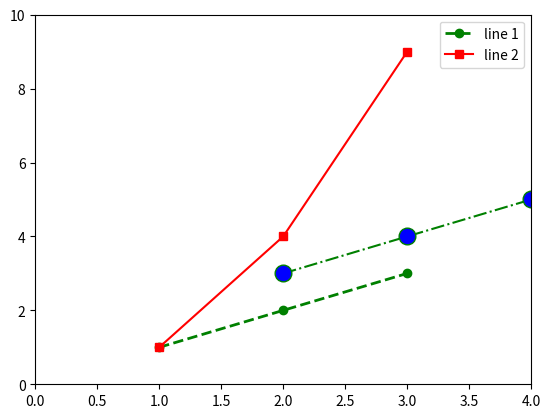
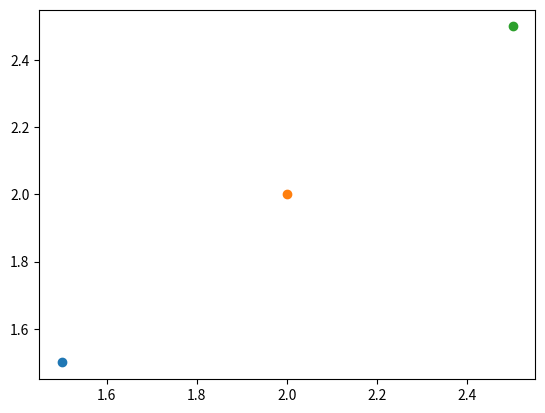
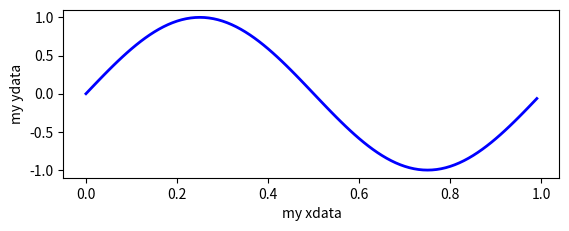

The matplotlib source for these figures, in order:
# -*- coding: utf-8 -*-
"""
Spyder Editor

This is a temporary script file.
"""

import matplotlib as mpl
import matplotlib.pyplot as plt
mpl.get_backend()
#green circle marks and dassed lines
plt.plot([1,2,3], [1,2,3], 'go--', label='line 1', linewidth=2)
plt.plot([1,2,3], [1,4,9], 'rs-',  label='line 2')#red square
plt.plot([2,3,4], [3,4,5], color='green', linestyle='dashdot', marker='o',
         markerfacecolor='blue', markersize=12)
plt.axis([0, 4, 0, 10])#Makes axis of this size
plt.legend()#Write legends



# create a new figure
plt.figure()

# plot the point (1.5, 1.5) using the circle marker
plt.plot(1.5, 1.5, 'o')
# plot the point (2, 2) using the circle marker
plt.plot(2, 2, 'o')
# plot the point (2.5, 2.5) using the circle marker
plt.plot(2.5, 2.5, 'o')

# get current axes
ax = plt.gca()
# get all the child objects the axes contains
print(ax.get_children())

##other examples

import matplotlib.pyplot as plt
fig = plt.figure()
ax = fig.add_subplot(2,1,1) # two rows, one column, first plot

fig2 = plt.figure()
ax2 = fig2.add_axes([0.15, 0.1, 0.7, 0.3])

import numpy as np
t = np.arange(0.0, 1.0, 0.01)
s = np.sin(2*np.pi*t)
line, = ax.plot(t, s, color='blue', lw=2)


xtext = ax.set_xlabel('my xdata') # returns a Text instance
ytext = ax.set_ylabel('my ydata')





